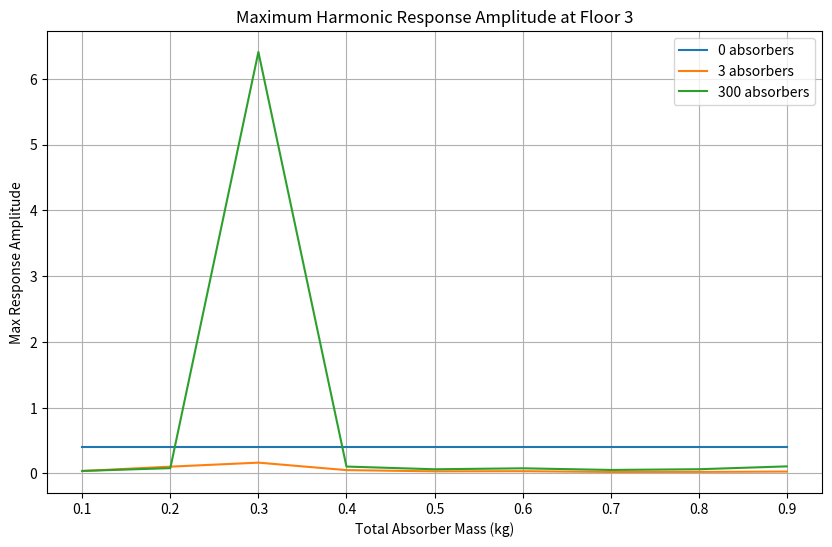

Generate this figure with matplotlib:
import numpy as np
import matplotlib.pyplot as plt

# Constants
m = 1.83  # mass of one floor
L = 0.2  # length
N = 3  # number of degrees of freedom
b = 0.08  # width
E = 210e9  # Young's Modulus
d = 0.001  # thickness
I = b * d**3 / 12  # second moment of area
k = (24 * E * I) / (L**3)  # static stiffness for each floor
force_amplitude = 1.0  # amplitude of harmonic force on the first floor

# Natural frequencies of the original structure without absorbers
natural_frequencies = np.array([3.3933, 9.5078, 13.7391])

# Frequency range for harmonic response analysis
freq_range = np.linspace(0.1, 20, 500)  # Frequencies from 0.1 to 20 Hz

# Set up plot
plt.figure(figsize=(10, 6))

for n in [0, 3, 300]:  # Different numbers of absorbers
    max_response = []

    for absorber_total_mass in np.arange(0.1, 1, 0.1):
        # Define absorber mass and stiffness arrays
        absorber_m = np.full(n, (absorber_total_mass / n) if n else 0)  # absorber masses
        absorber_location = np.full(n, 3)  # all absorbers on floor 3
        absorber_k = np.zeros(n)  # absorber stiffness

        # Tune absorbers to natural frequencies
        for i in range(n):
            selected_frequency = natural_frequencies[i % 3]
            absorber_k[i] = (2 * np.pi * selected_frequency)**2 * m

        # Mass matrix
        M = m * np.eye(N + n)
        for i in range(n):
            M[i + N, i + N] = absorber_m[i]

        # Stiffness matrix
        K = np.zeros((N + n, N + n))
        K[0, 0] = 2 * k
        K[0, 1] = -k
        K[1, 0] = -k
        K[1, 1] = 2 * k
        K[2, 2] = k
        K[1, 2] = -k
        K[2, 1] = -k

        # Include absorbers in stiffness matrix
        for i in range(n):
            loc = absorber_location[i] - 1  # floor index for absorber
            K[loc, loc] += absorber_k[i]
            K[N + i, N + i] = absorber_k[i]
            K[loc, N + i] = -absorber_k[i]
            K[N + i, loc] = -absorber_k[i]

        # Force vector (applied only on the first floor)
        F = np.zeros(N + n)
        F[0] = force_amplitude

        # Harmonic response analysis over frequency range
        response_amplitudes = []
        for omega in 2 * np.pi * freq_range:  # angular frequency
            # Compute dynamic displacement
            try:
                X = np.linalg.solve(K - (omega**2) * M, F)
            except np.linalg.LinAlgError:
                X = np.zeros(N + n)  # In case of singular matrix issues

            # Store the response amplitude on the third floor
            response_amplitudes.append(np.abs(X[2]))

        # Track the maximum response amplitude
        max_response.append(max(response_amplitudes))

    # Plot maximum response vs. absorber mass
    plt.plot(np.arange(0.1, 1, 0.1), max_response, label=f"{n} absorbers")

# Finalize plot
plt.title("Maximum Harmonic Response Amplitude at Floor 3")
plt.xlabel("Total Absorber Mass (kg)")
plt.ylabel("Max Response Amplitude")
plt.legend()
plt.grid(True)
plt.show()
